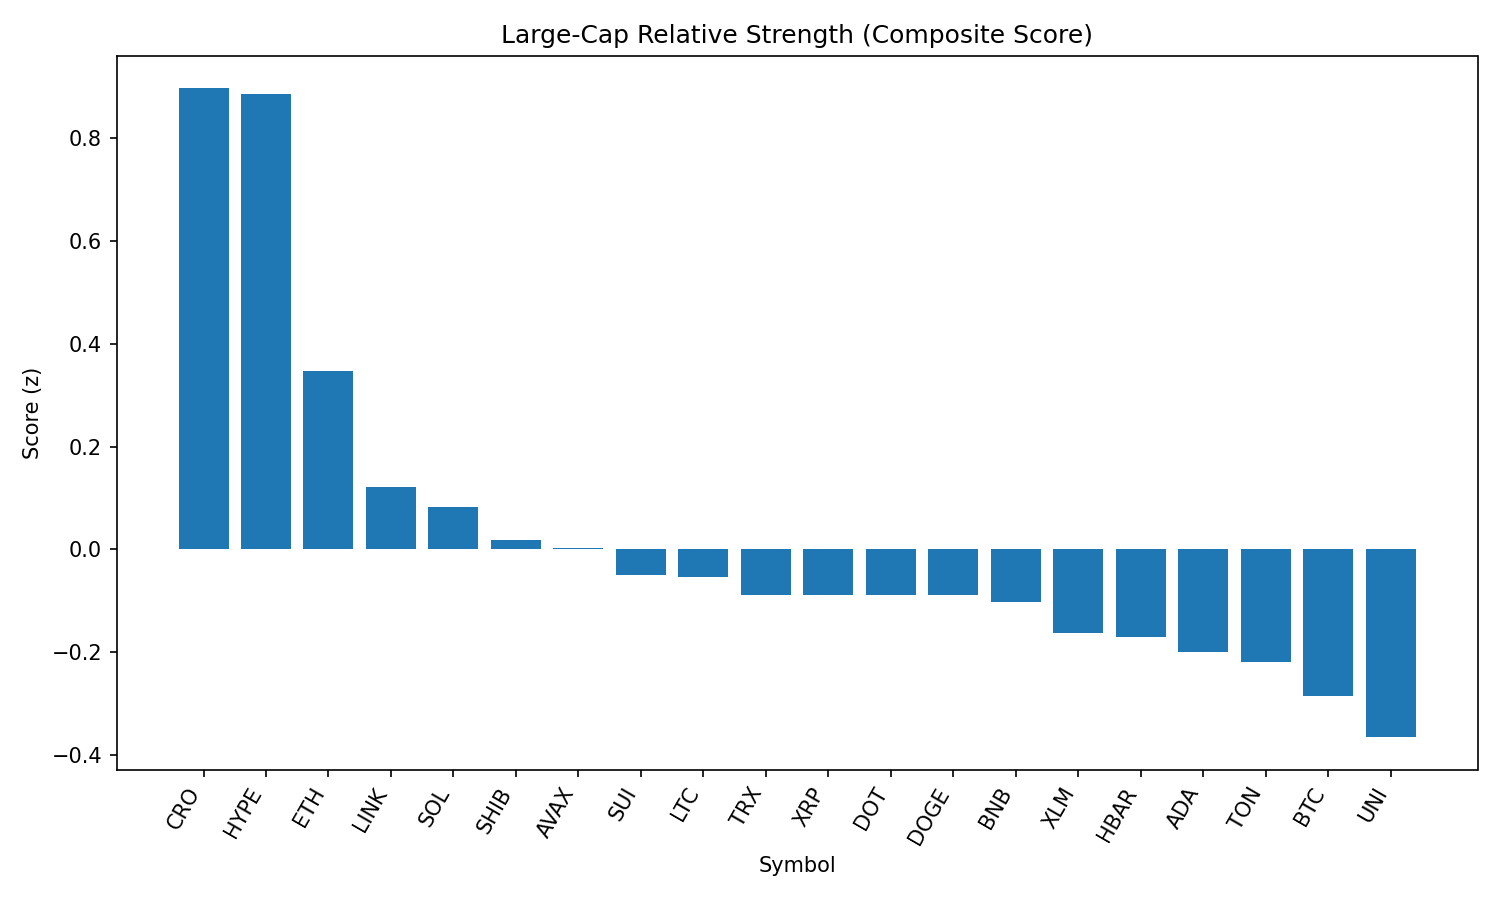

Source data for this figure (header and first rows):
rank, name, symbol, price, pct_1h, pct_24h, pct_7d, pct_1h_vs_btc, pct_24h_vs_btc, pct_7d_vs_btc, market_cap_rank, market_cap, volume_usd, score
1, Cronos, CRO, 0.1981, -5.187, 23.43, 38.52, -5.416, 25.24, 41.89, 31, 6724643352, 517216157, 0.8969
2, Hyperliquid, HYPE, 46.55, 2.93, 0.8189, 9.372, 2.701, 2.635, 12.74, 14, 15611164660, 477710231, 0.8862
3, Ethereum, ETH, 4543, 1.678, -2.155, 8.158, 1.448, -0.3387, 11.53, 2, 549968495668, 49259712400, 0.3465
4, Chainlink, LINK, 24.27, 1.553, -1.159, -1.476, 1.323, 0.6568, 1.892, 13, 16508660856, 1997795343, 0.1213
5, Solana, SOL, 191.4, 1.194, -2.973, 6.854, 0.9646, -1.157, 10.22, 6, 103573291593, 9639026236, 0.0831
6, Shiba Inu, SHIB, 1.233e-05, 0.9387, -0.5262, -0.2915, 0.7088, 1.29, 3.076, 29, 7277574574, 306189207, 0.01833
7, Avalanche, AVAX, 23.72, 1.084, -2.527, 3.75, 0.8545, -0.7108, 7.118, 24, 10022296851, 767300262, 0.001902
8, Sui, SUI, 3.43, 1.094, -1.454, -2.452, 0.8641, 0.3622, 0.9157, 20, 12061120642, 1693605486, -0.05066
9, Litecoin, LTC, 112.2, 0.6023, 0.1316, -1.561, 0.3724, 1.948, 1.807, 26, 8564766099, 801687762, -0.05482
10, TRON, TRX, 0.3499, 0.5763, -0.8268, 0.3869, 0.3464, 0.9893, 3.755, 9, 33156590846, 1477962292, -0.08852
11, XRP, XRP, 2.93, 0.674, -1.06, -0.5007, 0.4442, 0.7561, 2.867, 3, 174657806878, 6682914849, -0.08855
12, Polkadot, DOT, 3.83, 0.8088, -1.722, 0.4582, 0.5789, 0.09458, 3.826, 35, 5832803076, 384148536, -0.08896
13, Dogecoin, DOGE, 0.2139, 1.095, -2.563, -0.6355, 0.8653, -0.7465, 2.732, 10, 32309658568, 2937094392, -0.0896
14, BNB, BNB, 850.9, 0.6753, -2.045, 2.509, 0.4454, -0.2284, 5.876, 5, 118630930420, 2050284248, -0.1025
15, Stellar, XLM, 0.3921, 0.4916, -0.7868, -1.955, 0.2617, 1.029, 1.412, 18, 12311875348, 326783957, -0.1624
16, Hedera, HBAR, 0.2361, 0.4467, -1.326, 0.0096, 0.2169, 0.4904, 3.377, 23, 10034399599, 352136782, -0.1714
17, Cardano, ADA, 0.8541, 1.074, -1.951, -7.361, 0.8437, -0.1347, -3.994, 11, 31187628121, 2099425633, -0.199
18, Toncoin, TON, 3.15, 0.7429, -2.379, -2.492, 0.5131, -0.5625, 0.8755, 27, 8088301945, 190021241, -0.2201
19, Bitcoin, BTC, 110166, 0.2299, -1.816, -3.368, 0.0, 0.0, 0.0, 1, 2197754479865, 51156526260, -0.2862
20, Uniswap, UNI, 9.77, 0.9151, -3.936, -6.193, 0.6852, -2.12, -2.825, 34, 5879864468, 541044638, -0.3657
21, Bitcoin Cash, BCH, 541.2, 0.3754, -3.967, -2.799, 0.1456, -2.151, 0.5684, 21, 10800315282, 229331349, -0.4459
